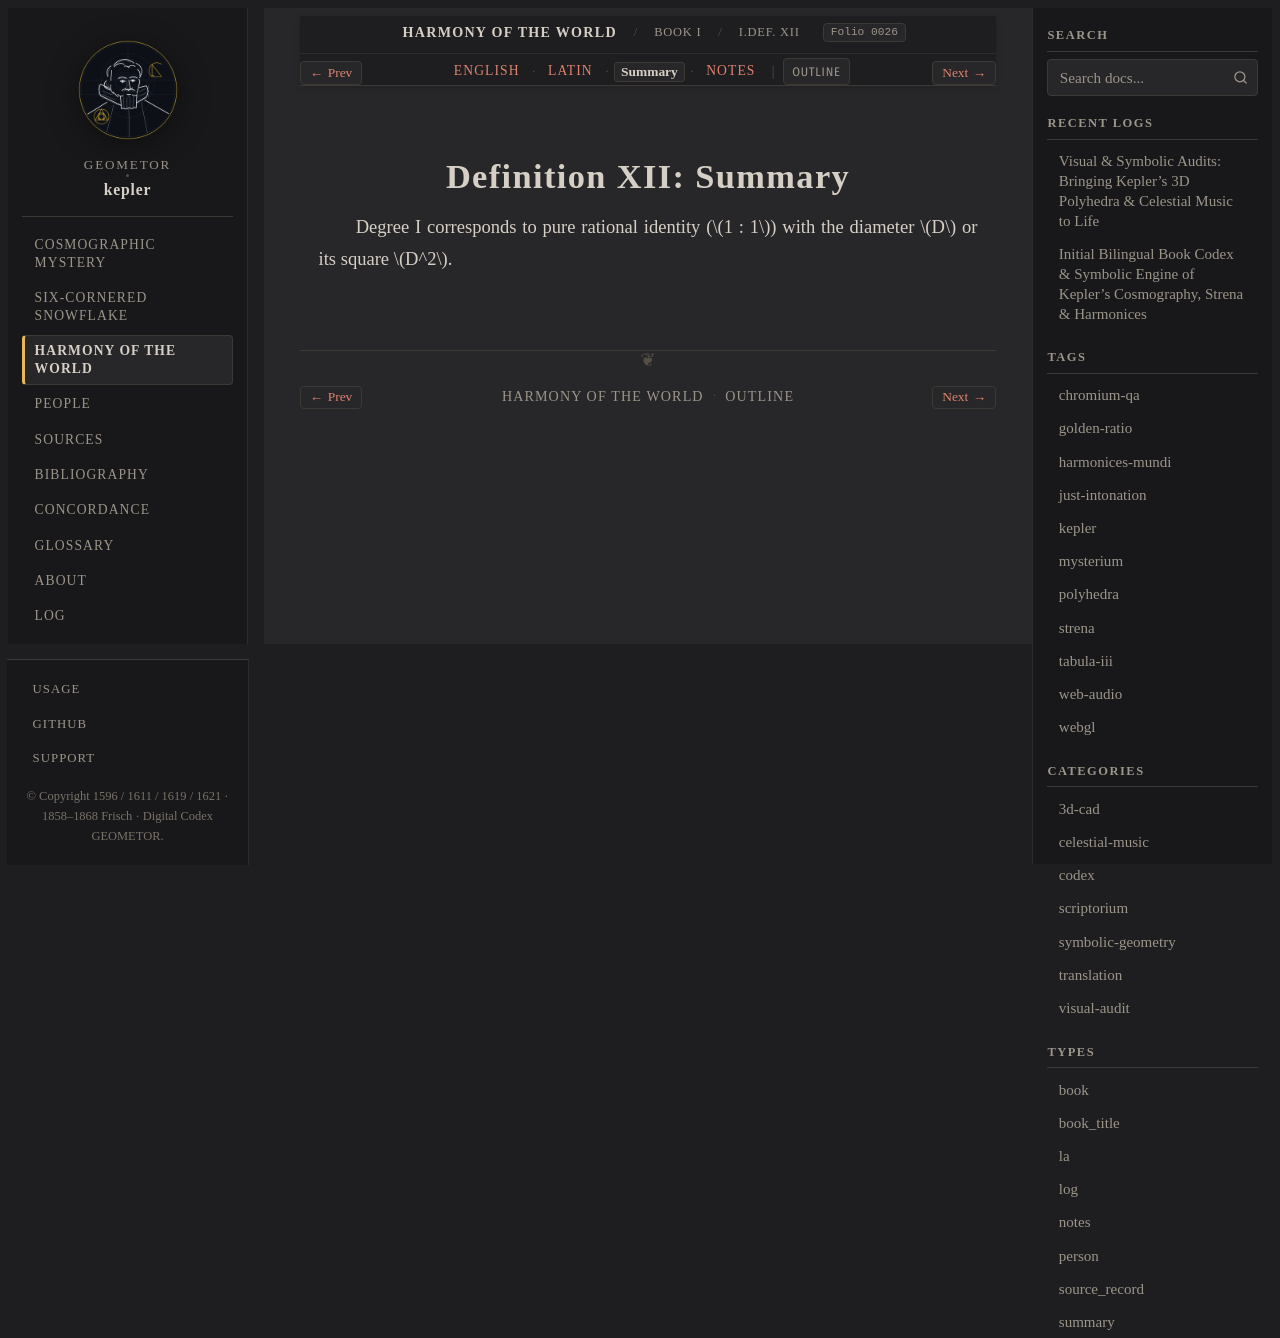

repository: geometor/kepler · page: harmonices_mundi/liber_i/def_12/summary.html · generator: sphinx

:type: summary
:layout: book
:canonical_id: I.Def. XII
:order: 13
:folio: harmonices_mundi:0026

.. _hm-liber-i-def_12-summary:

Definition XII: Summary
=======================

Degree I corresponds to pure rational identity (:math:`1 : 1`) with the diameter :math:`D` or its square :math:`D^2`.
